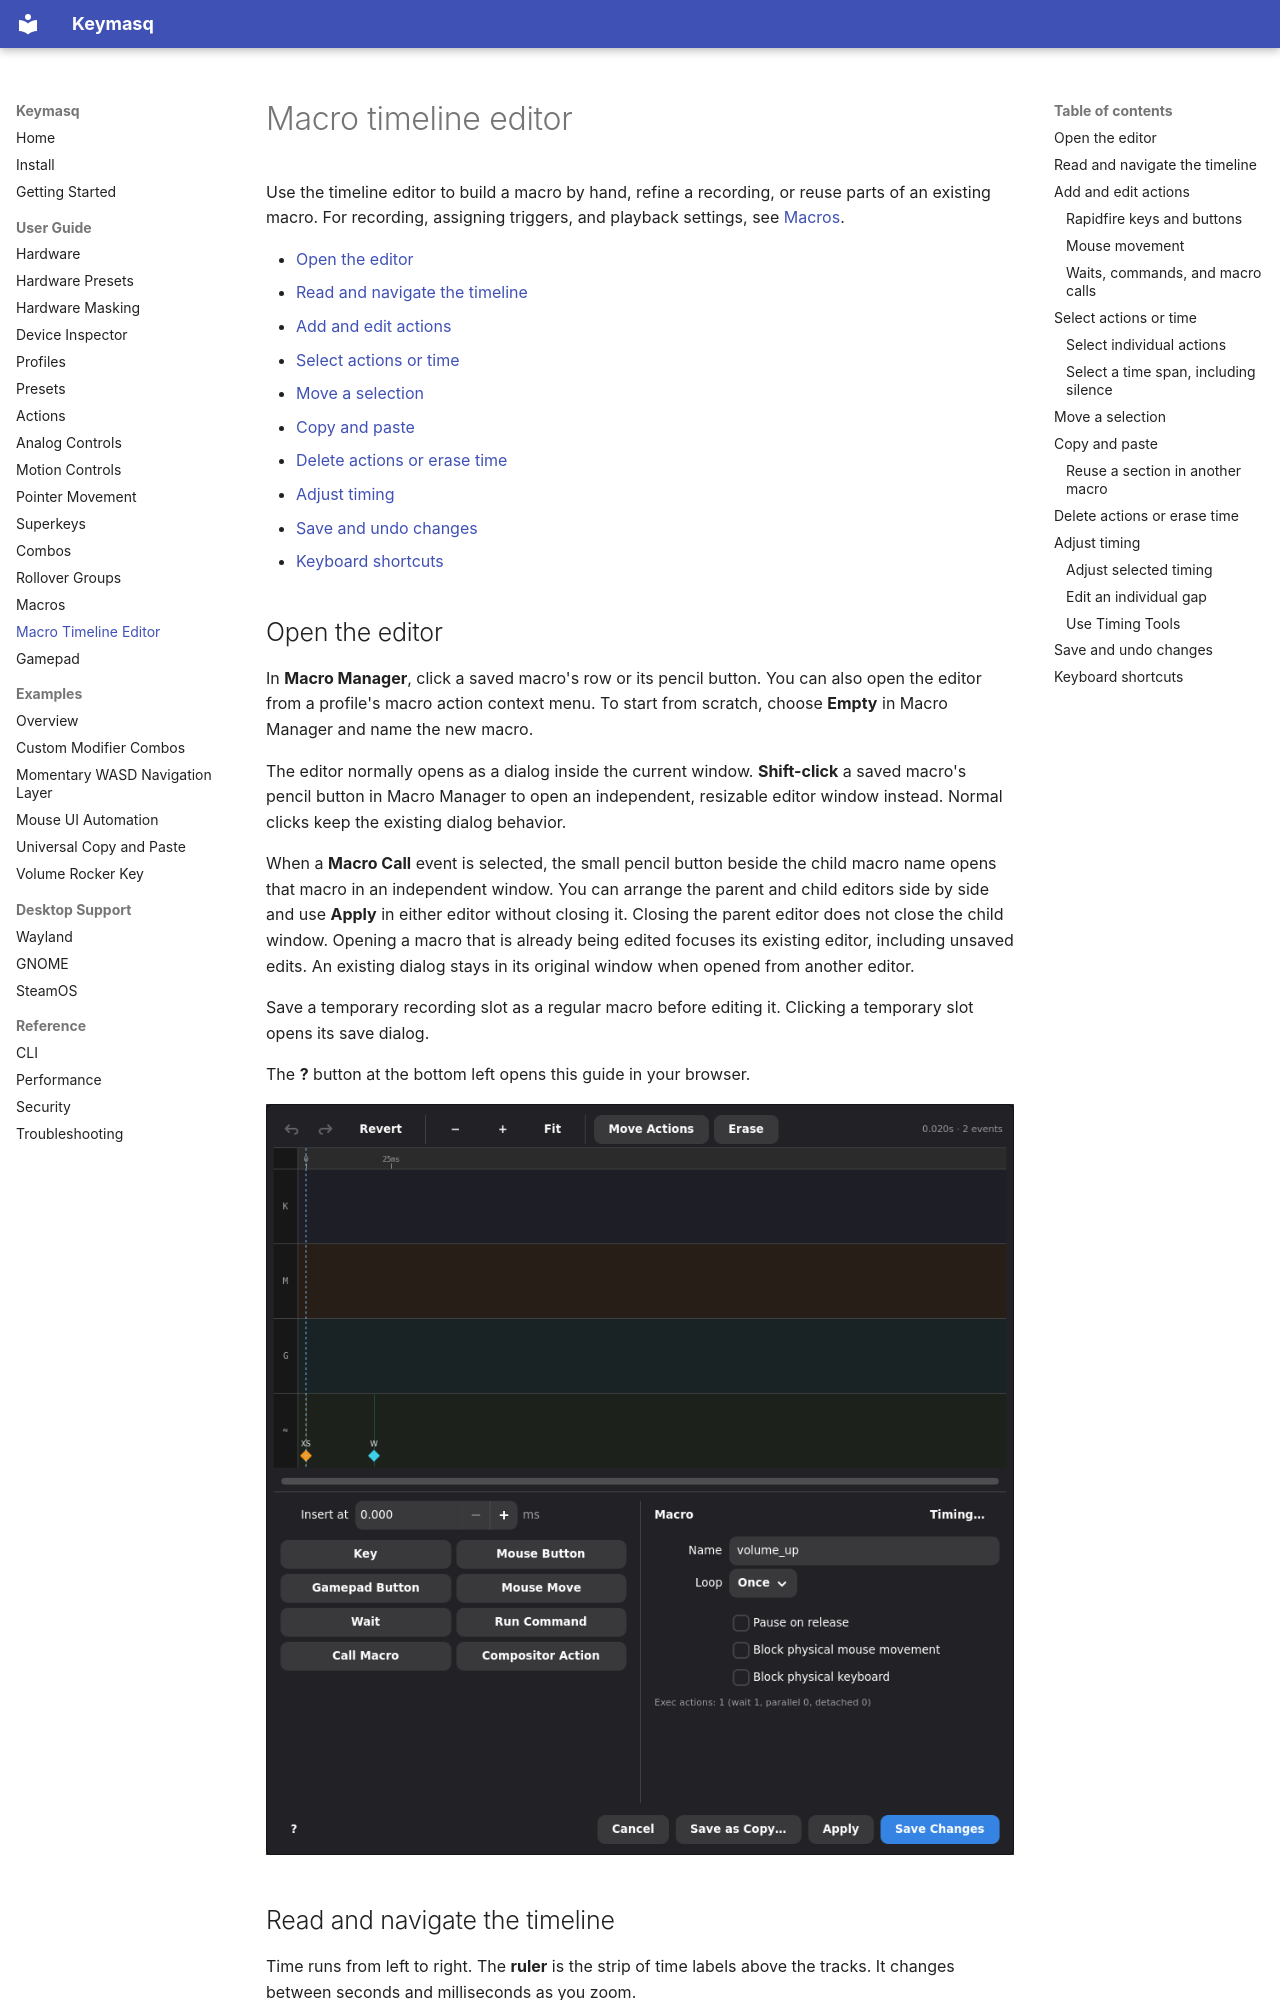

repository: nyrda/keymasq · page: macro-editor/index.html · generator: mkdocs

# Macro timeline editor

Use the timeline editor to build a macro by hand, refine a recording, or reuse
parts of an existing macro. For recording, assigning triggers, and playback
settings, see [Macros](macros.md).

- [Open the editor](#open-the-editor)
- [Read and navigate the timeline](#read-and-navigate-the-timeline)
- [Add and edit actions](#add-and-edit-actions)
- [Select actions or time](#select-actions-or-time)
- [Move a selection](#move-a-selection)
- [Copy and paste](#copy-and-paste)
- [Delete actions or erase time](#delete-actions-or-erase-time)
- [Adjust timing](#adjust-timing)
- [Save and undo changes](#save-and-undo-changes)
- [Keyboard shortcuts](#keyboard-shortcuts)

## Open the editor

In **Macro Manager**, click a saved macro's row or its pencil button. You can
also open the editor from a profile's macro action context menu. To start from
scratch, choose **Empty** in Macro Manager and name the new macro.

The editor normally opens as a dialog inside the current window. **Shift-click**
a saved macro's pencil button in Macro Manager to open an independent, resizable
editor window instead. Normal clicks keep the existing dialog behavior.

When a **Macro Call** event is selected, the small pencil button beside the child
macro name opens that macro in an independent window. You can arrange the parent
and child editors side by side and use **Apply** in either editor without closing
it. Closing the parent editor does not close the child window. Opening a macro
that is already being edited focuses its existing editor, including unsaved edits.
An existing dialog stays in its original window when opened from another editor.

Save a temporary recording slot as a regular macro before editing it. Clicking
a temporary slot opens its save dialog.

The **?** button at the bottom left opens this guide in your browser.

![The macro editor with timeline controls, selection commands, and save buttons](assets/screenshots/keymasq_edit_macro_1.png)
